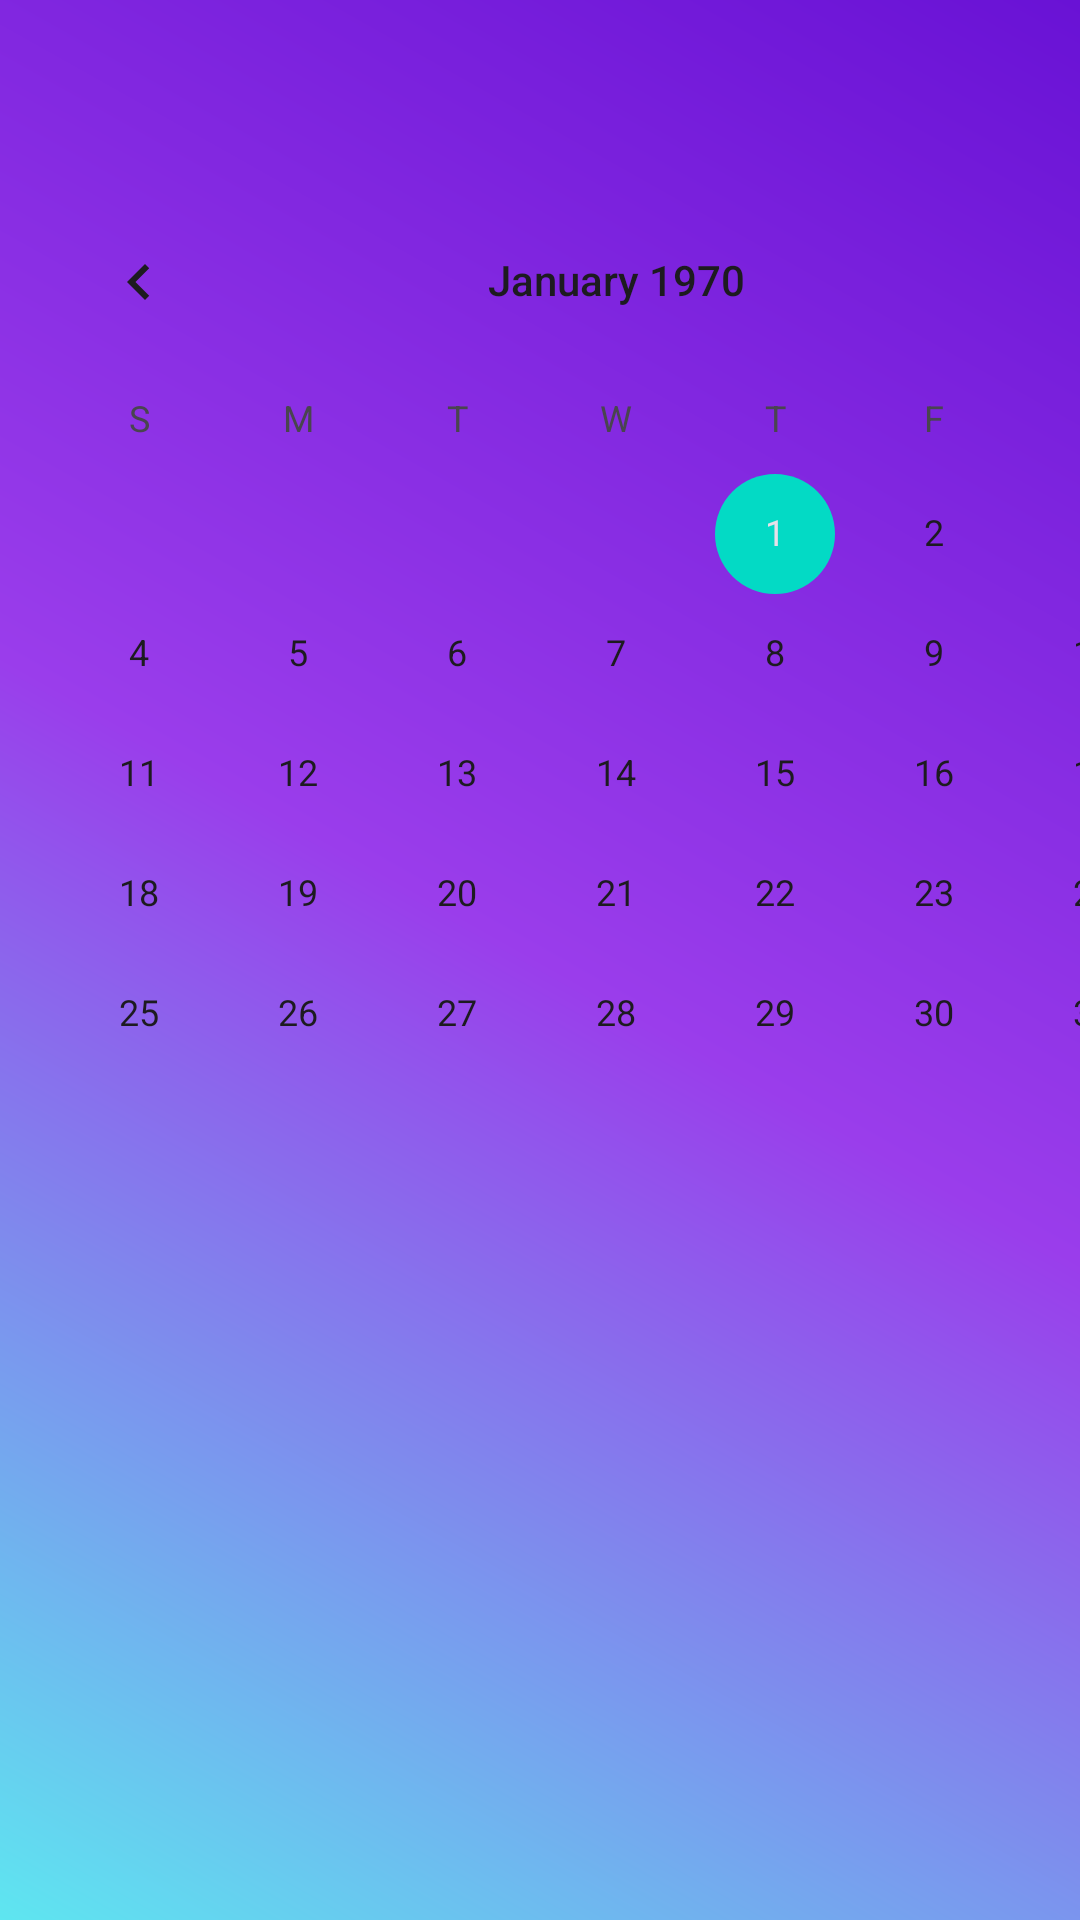

The Android layout XML behind this screen, and the referenced resources:
<!-- AndroidManifest.xml: application theme Theme.WarrantyPeriods -->
<!-- res/layout/fragment_home.xml -->
<?xml version="1.0" encoding="utf-8"?>
<FrameLayout xmlns:android="http://schemas.android.com/apk/res/android"
    android:layout_width="match_parent"
    android:layout_height="match_parent"
    android:background="@drawable/gradient_drawable">

    <CalendarView
        android:id="@+id/calend"
        android:layout_width="411dp"
        android:layout_height="350dp"
        android:layout_marginVertical="60dp"
        android:layout_gravity="top" />

</FrameLayout>
<!-- resources referenced by this layout -->
<resources>
  <!-- drawable gradient_drawable (drawable-v24) -->
  <?xml version="1.0" encoding="utf-8"?>
      <shape
          android:shape = "rectangle"
          xmlns:android = "http://schemas.android.com/apk/res/android" >
  
          <gradient
              android:startColor = "#5ee6f0"
              android:centerColor = "#9a3deb"
              android:endColor = "#6912d5"
              android:angle = "45"
              android:type = "linear" />
      </shape>
  <style name="Theme.WarrantyPeriods" parent="Theme.Material3.Light.NoActionBar">
          
          <item name="colorPrimary">@color/purple_500</item>
          <item name="colorPrimaryVariant">@color/purple_700</item>
          <item name="colorOnPrimary">@color/white</item>
          
          <item name="colorSecondary">@color/teal_200</item>
          <item name="colorSecondaryVariant">@color/teal_700</item>
          <item name="colorOnSecondary">@color/black</item>
          
          <item name="android:statusBarColor">?attr/colorPrimaryVariant</item>
          
      </style>
  <!-- not gathered from this repository: default colours our renderer supplied (Android Studio template values) -->
  <color name="purple_500">#FF6200EE</color>
  <color name="purple_700">#FF3700B3</color>
  <color name="teal_200">#FF03DAC5</color>
  <color name="teal_700">#FF018786</color>
  <color name="black">#FF000000</color>
  <color name="white">#FFFFFFFF</color>
</resources>
